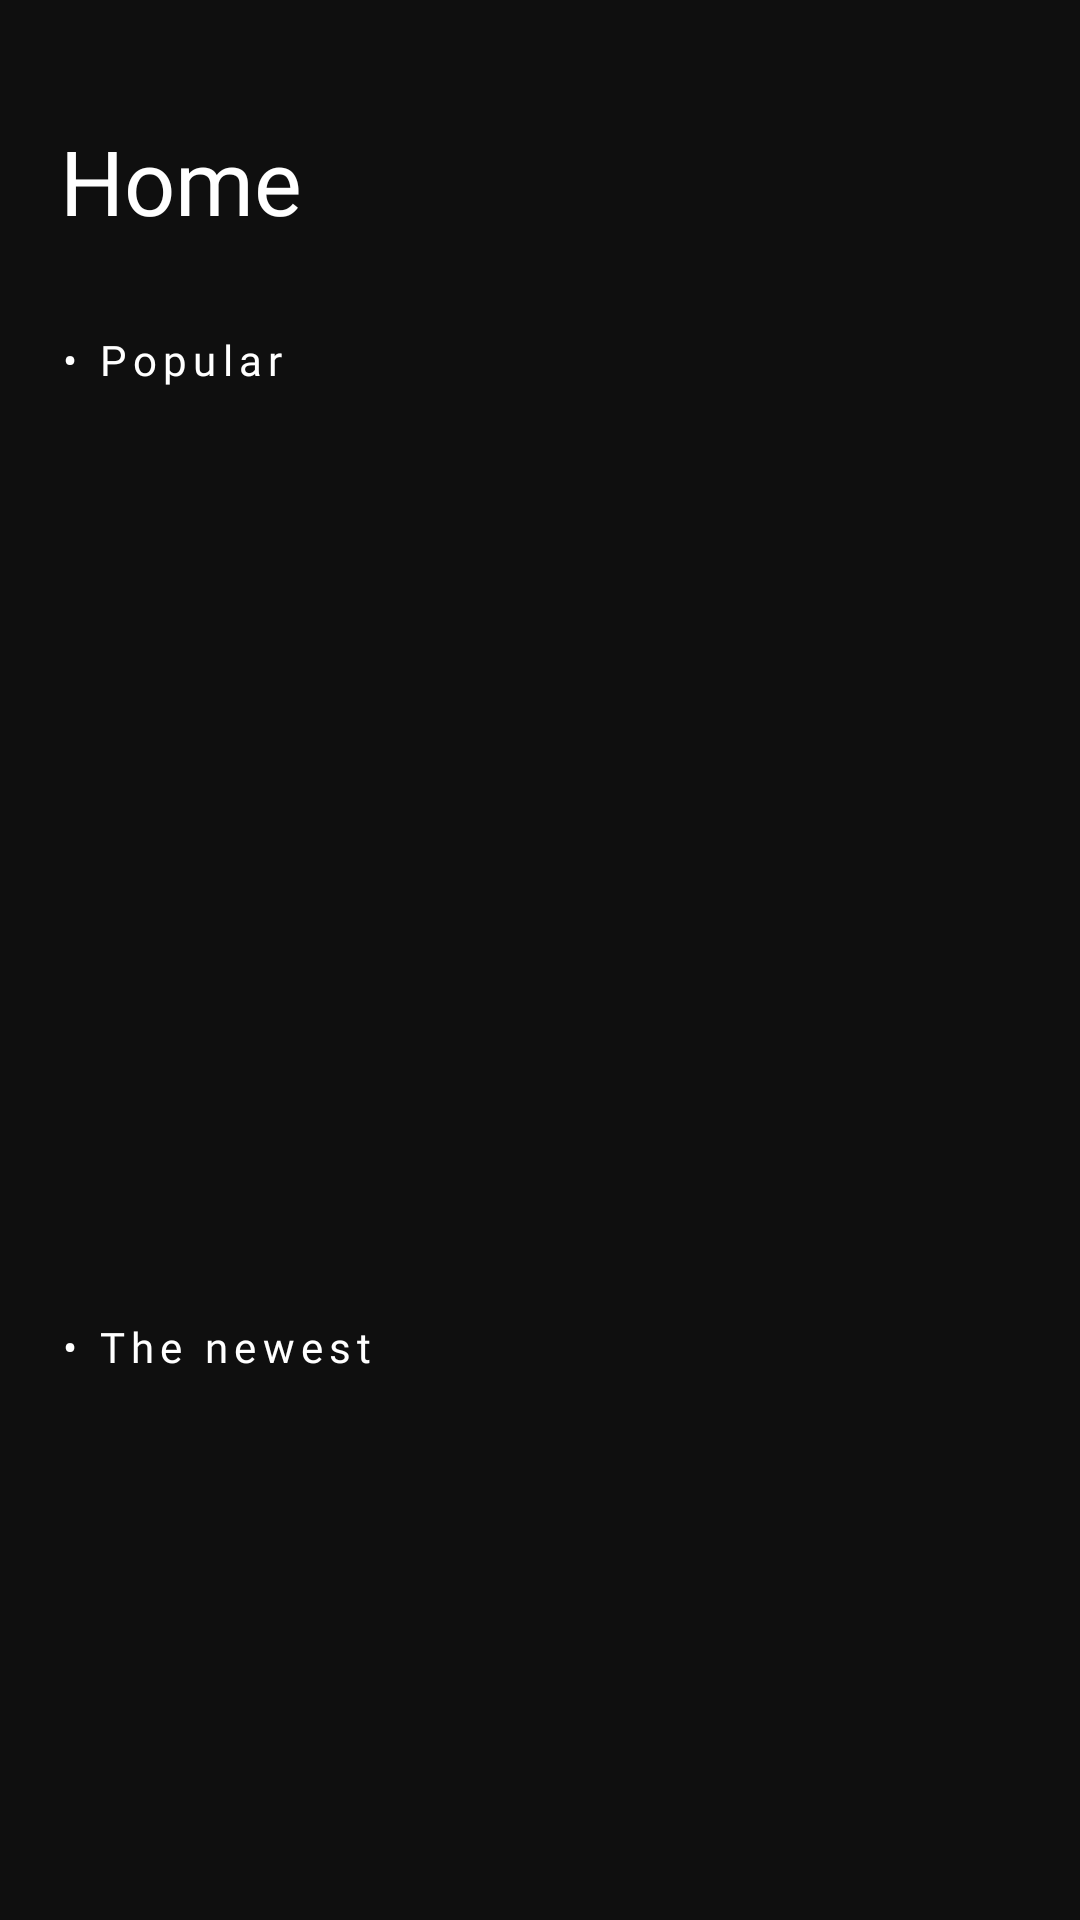

Android layout source for this screen:
<!-- AndroidManifest.xml: application theme AppTheme -->
<!-- res/layout/fragment_home.xml -->
<?xml version="1.0" encoding="utf-8"?>
<androidx.constraintlayout.widget.ConstraintLayout xmlns:android="http://schemas.android.com/apk/res/android"
    xmlns:app="http://schemas.android.com/apk/res-auto"
    xmlns:tools="http://schemas.android.com/tools"
    android:layout_width="match_parent"
    android:layout_height="match_parent"
    android:background="@color/maincolorapp">

    <TextView
        android:id="@+id/textView"
        android:layout_width="wrap_content"
        android:layout_height="wrap_content"
        android:layout_marginStart="20dp"
        android:layout_marginLeft="20dp"
        android:layout_marginTop="40dp"
        android:fontFamily="@font/productsansmedium"
        android:text="Home"
        android:textColor="@color/textcolorWhite"
        android:textSize="30sp"
        app:layout_constraintStart_toStartOf="parent"
        app:layout_constraintTop_toTopOf="parent" />

    
    
    
    
    
    
    
    
    
    
    
    
    
    
    
    
    
    

    <HorizontalScrollView
        android:layout_marginEnd="5dp"
        android:alpha="0.8"
        android:id="@+id/horizontalScrollView2"
        android:layout_width="wrap_content"
        android:layout_height="wrap_content"
        android:layout_marginTop="20dp"
        app:layout_constraintEnd_toEndOf="parent"
        app:layout_constraintTop_toBottomOf="@+id/textView">
        <LinearLayout
            android:visibility="invisible"
            android:orientation="horizontal"
            android:layout_width="wrap_content"
            android:layout_height="wrap_content">
            <androidx.cardview.widget.CardView

                android:layout_width="wrap_content"
                android:layout_height="wrap_content"
                android:layout_margin="5dp"
                android:elevation="0dp"
                app:cardBackgroundColor="@android:color/transparent"
                app:layout_constraintEnd_toEndOf="parent">

                <RelativeLayout
                    android:layout_width="wrap_content"
                    android:layout_height="wrap_content"
                    android:background="@drawable/border"
                    android:padding="5dp">

                    <TextView
                        android:id="@+id/date1"
                        android:layout_width="wrap_content"
                        android:layout_height="wrap_content"
                        android:fontFamily="@font/productsansmedium"
                        android:text="2018"
                        android:textColor="#fff" />

                </RelativeLayout>

            </androidx.cardview.widget.CardView>
            <androidx.cardview.widget.CardView

                android:layout_width="wrap_content"
                android:layout_height="wrap_content"
                android:layout_margin="5dp"
                android:elevation="0dp"
                app:cardBackgroundColor="@android:color/transparent"
                app:layout_constraintEnd_toEndOf="parent">

                <RelativeLayout

                    android:layout_width="wrap_content"
                    android:layout_height="wrap_content"
                    android:background="@drawable/border"
                    android:padding="5dp">

                    <TextView
                        android:id="@+id/date2"
                        android:layout_width="wrap_content"
                        android:layout_height="wrap_content"
                        android:fontFamily="@font/productsansmedium"
                        android:text="2019"
                        android:textColor="#fff" />

                </RelativeLayout>

            </androidx.cardview.widget.CardView>
            <androidx.cardview.widget.CardView

                android:layout_width="wrap_content"
                android:layout_height="wrap_content"
                android:layout_margin="5dp"
                android:elevation="0dp"
                app:cardBackgroundColor="@android:color/transparent"
                app:layout_constraintEnd_toEndOf="parent">

                <RelativeLayout
                    android:id="@+id/titleBack"
                    android:layout_width="wrap_content"
                    android:layout_height="wrap_content"
                    android:background="@drawable/border"
                    android:padding="5dp">

                    <TextView
                        android:id="@+id/date3"
                        android:layout_width="wrap_content"
                        android:layout_height="wrap_content"
                        android:fontFamily="@font/productsansmedium"
                        android:text="2020"
                        android:textColor="#fff" />

                </RelativeLayout>

            </androidx.cardview.widget.CardView>
        </LinearLayout>
    </HorizontalScrollView>

    <RelativeLayout
        android:id="@+id/relative"
        android:layout_width="wrap_content"
        android:layout_height="wrap_content"
        android:layout_marginTop="30dp"
        android:orientation="horizontal"
        android:paddingLeft="20dp"
        app:layout_constraintStart_toStartOf="parent"
        app:layout_constraintTop_toBottomOf="@+id/textView">

        <TextView
            android:layout_width="wrap_content"
            android:layout_height="wrap_content"
            android:fontFamily="@font/productsansmedium"
            android:letterSpacing="0.15"
            android:text="• Popular"
            android:textColor="@color/colorcomponnent"
            android:textSize="14sp" />

    </RelativeLayout>


    <androidx.recyclerview.widget.RecyclerView
        android:id="@+id/recyclerView"
        android:layout_width="match_parent"
        android:layout_height="260dp"
        android:layout_marginTop="20dp"
        android:orientation="horizontal"
        app:layout_constraintTop_toBottomOf="@+id/relative"
        tools:listitem="@layout/item_popular" />

    <TextView
        android:id="@+id/text"
        android:layout_width="wrap_content"
        android:layout_height="wrap_content"
        android:layout_marginTop="30dp"
        android:fontFamily="@font/productsansmedium"
        android:letterSpacing="0.15"
        android:paddingLeft="20dp"
        android:text="• The newest"
        android:textColor="@color/colorcomponnent"
        android:textSize="14sp"
        app:layout_constraintStart_toStartOf="parent"
        app:layout_constraintTop_toBottomOf="@+id/recyclerView" />

    <androidx.recyclerview.widget.RecyclerView
        android:id="@+id/recyclerView1"
        android:layout_width="match_parent"
        android:layout_height="0dp"
        android:layout_gravity="center_vertical"
        android:layout_marginLeft="5dp"
        android:layout_marginTop="20dp"
        android:layout_marginRight="5dp"
        android:foregroundGravity="center_vertical"
        android:orientation="vertical"
        app:layout_constraintBottom_toBottomOf="parent"
        app:layout_constraintEnd_toEndOf="parent"
        app:layout_constraintStart_toStartOf="parent"
        app:layout_constraintTop_toBottomOf="@+id/text"


        tools:listitem="@layout/item_latest" />
</androidx.constraintlayout.widget.ConstraintLayout>
<!-- res/layout/item_latest.xml (included above) -->
<?xml version="1.0" encoding="utf-8"?>
<androidx.cardview.widget.CardView
    android:id="@+id/cardstates"
    card_view:cardBackgroundColor="@android:color/transparent"
    app:cardBackgroundColor="@android:color/transparent"
    app:cardCornerRadius="25dp"
    android:layout_margin="3dp"
    android:padding="3dp"
    android:orientation="vertical"
    xmlns:android="http://schemas.android.com/apk/res/android"
    android:layout_width="100dp"
    android:layout_height="100dp"
    xmlns:app="http://schemas.android.com/apk/res-auto"
    xmlns:card_view="http://schemas.android.com/tools">
    <RelativeLayout

        android:layout_width="match_parent"
        android:layout_height="match_parent">
        <ImageView
            android:adjustViewBounds="true"
            android:id="@+id/photoGame"
            android:scaleType="centerCrop"
            android:src="@drawable/tmp"
            android:layout_width="match_parent"
            android:layout_height="match_parent"/>
    </RelativeLayout>



</androidx.cardview.widget.CardView>
<!-- resources referenced by this layout -->
<resources>
  <color name="colorcomponnent">#ffffff</color>
  <color name="maincolorapp">#0f0f0f</color>
  <color name="textcolorWhite">#ffffff</color>
  <!-- drawable border (drawable) -->
  <?xml version="1.0" encoding="utf-8"?>
  <selector xmlns:android="http://schemas.android.com/apk/res/android">
      <item>
          <layer-list>
              <item>
                  <shape>
                      <solid android:color="@android:color/transparent"/>
                      <corners android:radius="3dp" />
                      <stroke android:width="1dp" android:color="@android:color/white" />
                  </shape>
              </item>
          </layer-list>
      </item>
  </selector>
  <!-- drawable tmp: jpg bitmap (drawable-v24, 301612 bytes) -->
  <style name="AppTheme" parent="Theme.AppCompat.Light.NoActionBar">
          
          <item name="colorPrimary">@color/colorcomponnent</item>
          <item name="colorPrimaryDark">@color/colorPrimaryDark</item>
          <item name="colorAccent">@color/coloryellow</item>
      </style>
  <color name="colorPrimaryDark">#000000</color>
  <color name="coloryellow">#FEDC33</color>
</resources>
